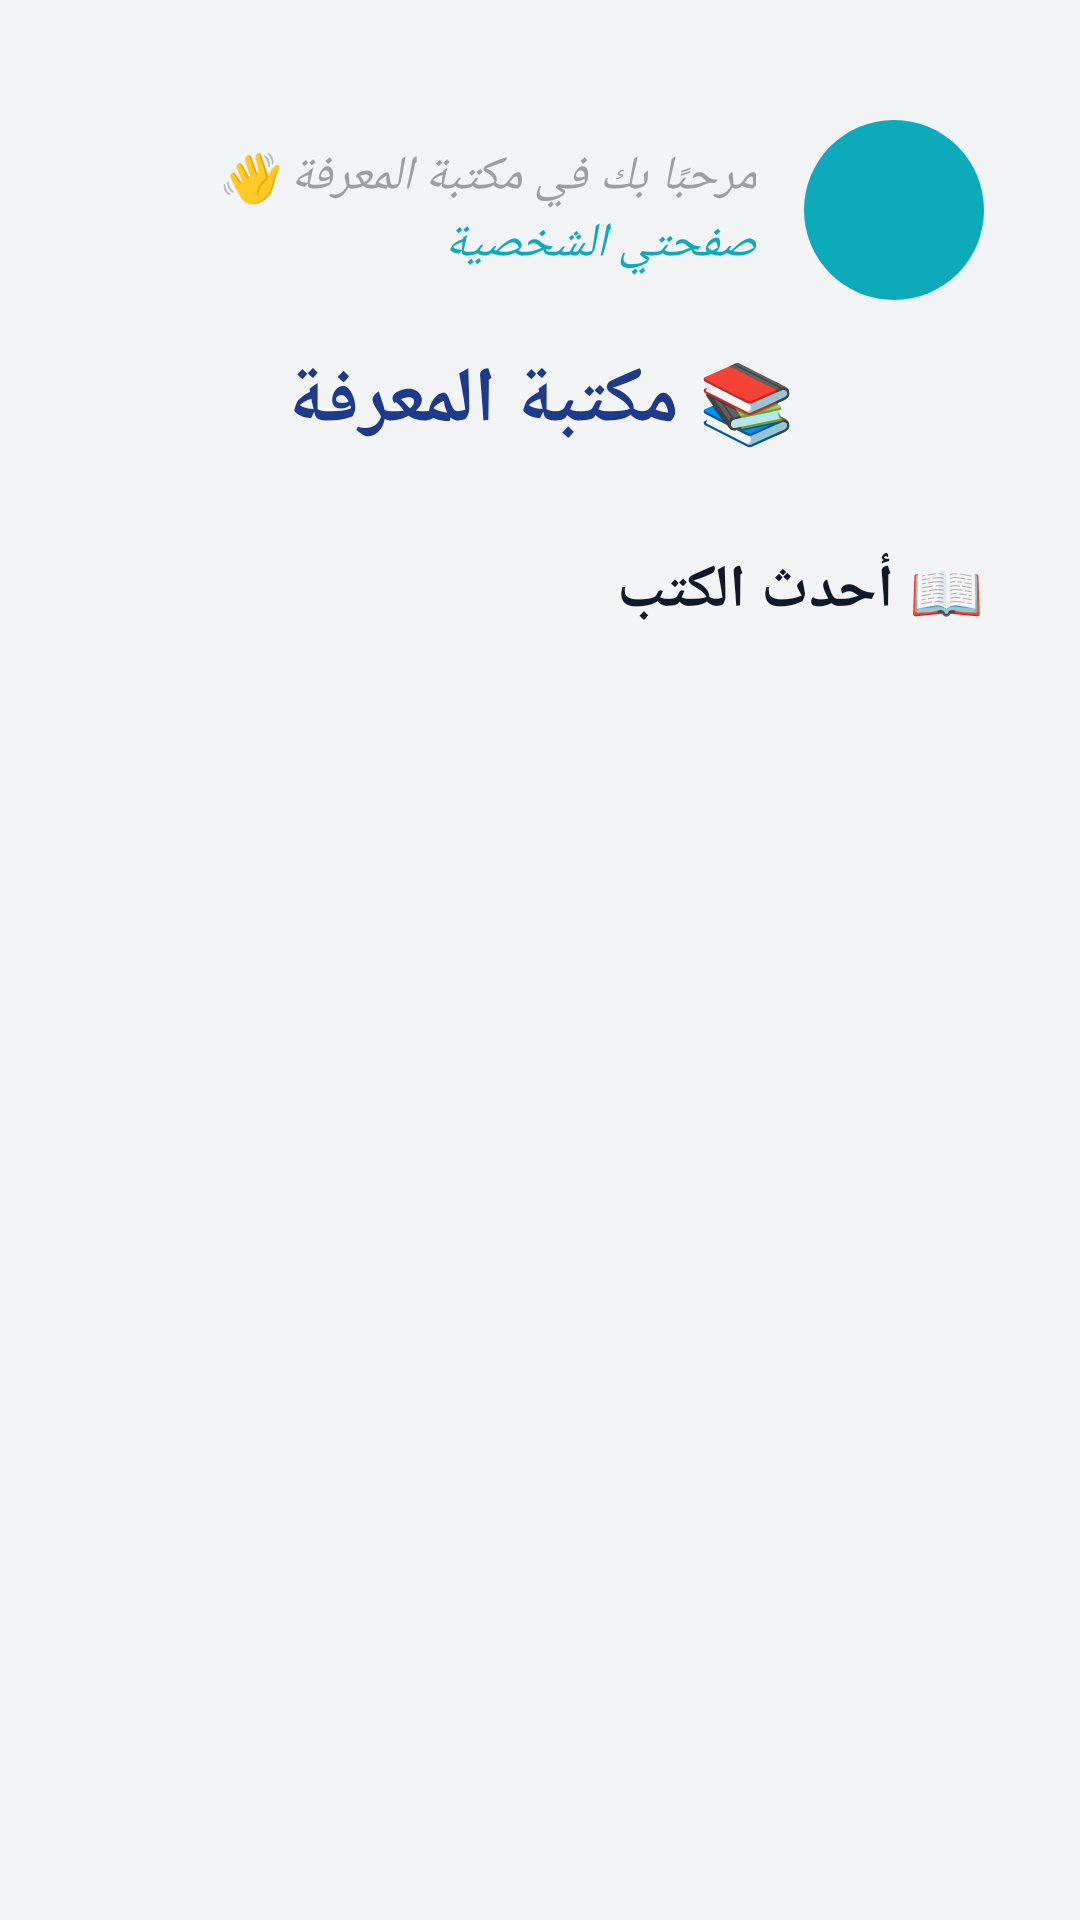

Android layout source for this screen:
<!-- AndroidManifest.xml: application theme Theme.LibrarySystemApp -->
<!-- res/layout/activity_main.xml -->
<?xml version="1.0" encoding="utf-8"?>
<androidx.constraintlayout.widget.ConstraintLayout xmlns:android="http://schemas.android.com/apk/res/android"
    xmlns:app="http://schemas.android.com/apk/res-auto"
    xmlns:tools="http://schemas.android.com/tools"
    android:layout_width="match_parent"
    android:layout_height="match_parent"
    android:background="#F3F4F6"
    android:padding="32dp"
    tools:context=".MainActivity">

    <TextView
        android:id="@+id/textView"
        android:layout_width="wrap_content"
        android:layout_height="wrap_content"
        android:layout_marginTop="8dp"
        android:layout_marginEnd="16dp"
        android:text="مرحبًا بك في مكتبة المعرفة 👋"
        android:textColor="#9E9E9E"
        android:textSize="16sp"
        android:textStyle="italic"
        app:layout_constraintEnd_toStartOf="@+id/imgTop"
        app:layout_constraintTop_toTopOf="@+id/imgTop" />

    <TextView
        android:id="@+id/textView2"
        android:layout_width="wrap_content"
        android:layout_height="wrap_content"
        android:layout_marginEnd="16dp"
        android:layout_marginBottom="8dp"
        android:text="صفحتي الشخصية"
        android:textColor="#0DAABC"
        android:textSize="16sp"
        android:textStyle="italic"
        app:layout_constraintBottom_toBottomOf="@+id/imgTop"
        app:layout_constraintEnd_toStartOf="@+id/imgTop" />

    <ImageView
        android:id="@+id/imgTop"
        android:layout_width="60dp"
        android:layout_height="60dp"
        android:layout_marginTop="8dp"
        android:background="@drawable/image"
        android:scaleType="centerCrop"
        android:src="@drawable/ic_launcher_foreground"
        app:layout_constraintEnd_toEndOf="parent"
        app:layout_constraintTop_toTopOf="parent" />

    <TextView
        android:id="@+id/tvTitle"
        android:layout_width="wrap_content"
        android:layout_height="wrap_content"
        android:layout_marginTop="16dp"
        android:fontFamily="sans-serif-medium"
        android:text="📚 مكتبة المعرفة"
        android:textColor="#1E3A8A"
        android:textSize="26sp"
        android:textStyle="bold"
        app:layout_constraintEnd_toEndOf="parent"
        app:layout_constraintStart_toStartOf="parent"
        app:layout_constraintTop_toBottomOf="@id/imgTop" />

    <androidx.recyclerview.widget.RecyclerView
        android:id="@+id/rvCategories"
        android:layout_width="0dp"
        android:layout_height="wrap_content"
        android:layout_marginTop="16dp"
        android:clipToPadding="false"
        android:overScrollMode="never"
        android:paddingTop="4dp"
        android:paddingBottom="4dp"
        app:layout_constraintEnd_toEndOf="parent"
        app:layout_constraintStart_toStartOf="parent"
        app:layout_constraintTop_toBottomOf="@+id/tvTitle" />

    <TextView
        android:id="@+id/tvBooks"
        android:layout_width="wrap_content"
        android:layout_height="wrap_content"
        android:layout_marginTop="8dp"
        android:text="📖 أحدث الكتب"
        android:textColor="#111827"
        android:textSize="20sp"
        android:textStyle="bold"
        app:layout_constraintEnd_toEndOf="parent"
        app:layout_constraintTop_toBottomOf="@id/rvCategories" />

    <androidx.recyclerview.widget.RecyclerView
        android:id="@+id/rvBooks"
        android:layout_width="0dp"
        android:layout_height="0dp"
        android:layout_marginTop="12dp"
        android:clipToPadding="false"
        android:overScrollMode="never"
        app:layout_constraintBottom_toBottomOf="parent"
        app:layout_constraintEnd_toEndOf="parent"
        app:layout_constraintStart_toStartOf="parent"
        app:layout_constraintTop_toBottomOf="@+id/tvBooks" >

    </androidx.recyclerview.widget.RecyclerView>

</androidx.constraintlayout.widget.ConstraintLayout>
<!-- resources referenced by this layout -->
<resources>
  <!-- drawable image (drawable) -->
  <?xml version="1.0" encoding="utf-8"?>
  <shape xmlns:android="http://schemas.android.com/apk/res/android">
      <solid android:color="#0DAABC" />
      <corners android:radius="100dp" />
  </shape>
  <style name="Theme.LibrarySystemApp" parent="Base.Theme.LibrarySystemApp" />
  <style name="Base.Theme.LibrarySystemApp" parent="Theme.Material3.DayNight.NoActionBar">
          
          
      </style>
</resources>
